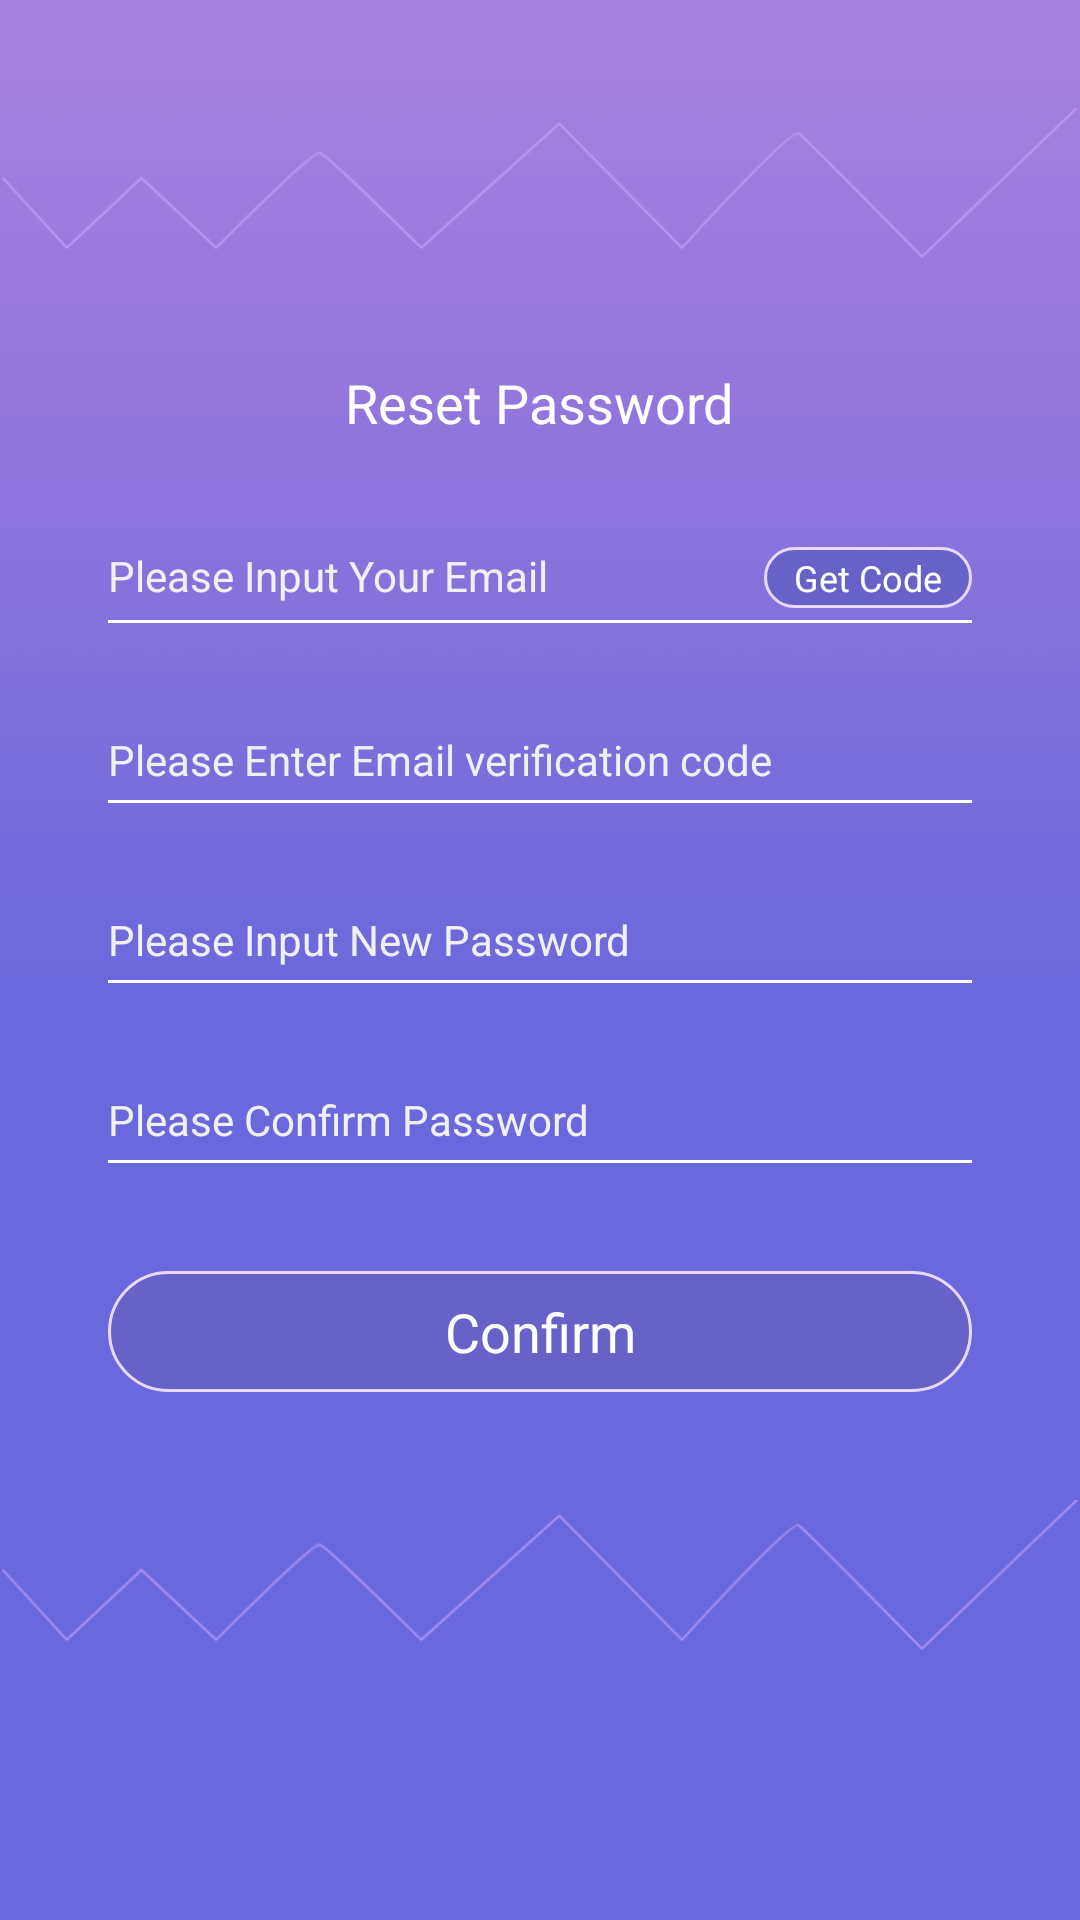

Produce the Android XML layout that renders to this screen, including the resource entries it uses.
<!-- AndroidManifest.xml: application theme Theme.Aroncent -->
<!-- res/layout/act_reset_pwd.xml -->
<?xml version="1.0" encoding="utf-8"?>
<LinearLayout xmlns:android="http://schemas.android.com/apk/res/android"
    xmlns:app="http://schemas.android.com/apk/res-auto"
    android:layout_width="match_parent"
    android:layout_height="match_parent"
    android:background="@drawable/app_bg"
    android:gravity="center_horizontal"
    android:orientation="vertical">

    <ImageView
        android:layout_width="match_parent"
        android:layout_height="wrap_content"
        android:layout_marginTop="@dimen/dp_36"
        android:adjustViewBounds="true"
        android:src="@drawable/wavy_line" />

    <TextView
        android:id="@+id/textView5"
        android:layout_width="wrap_content"
        android:layout_height="wrap_content"
        android:layout_marginTop="@dimen/dp_36"
        android:text="Reset Password"
        android:textColor="@color/white"
        android:textSize="@dimen/sp_18"
        app:layout_constraintEnd_toEndOf="parent"
        app:layout_constraintStart_toStartOf="parent"
        app:layout_constraintTop_toTopOf="parent" />
    <LinearLayout
        android:layout_width="match_parent"
        android:layout_marginTop="@dimen/dp_36"
        android:layout_marginStart="@dimen/dp_36"
        android:layout_marginEnd="@dimen/dp_36"
        android:layout_height="wrap_content">

        <EditText
            android:id="@+id/et_account"
            android:layout_width="0dp"
            android:layout_weight="1"
            android:layout_height="wrap_content"
            android:background="@null"
            android:hint="Please Input Your Email"
            android:singleLine="true"
            android:textColor="@color/white"
            android:textColorHint="@color/textGrey"
            android:textSize="@dimen/sp_14"
            app:layout_constraintEnd_toEndOf="parent"
            app:layout_constraintStart_toStartOf="parent"
            app:layout_constraintTop_toBottomOf="@+id/textView5" />
        <TextView
            android:id="@+id/tv_get_code"
            android:layout_marginStart="@dimen/dp_12"
            android:layout_width="wrap_content"
            android:background="@drawable/btn_shape"
            android:text="Get Code"
            android:textColor="@color/white"
            android:textSize="@dimen/sp_12"
            android:paddingTop="@dimen/dp_2"
            android:paddingBottom="@dimen/dp_2"
            android:paddingStart="@dimen/dp_10"
            android:paddingEnd="@dimen/dp_10"
            android:layout_height="wrap_content"/>
    </LinearLayout>


    <View
        android:layout_width="match_parent"
        android:layout_height="1dp"
        android:layout_marginStart="@dimen/dp_36"
        android:layout_marginTop="@dimen/dp_4"
        android:layout_marginEnd="@dimen/dp_36"
        android:background="@color/white" />

    <EditText
        android:id="@+id/et_code"
        android:layout_width="match_parent"
        android:layout_height="wrap_content"
        android:layout_marginStart="@dimen/dp_36"
        android:layout_marginTop="@dimen/dp_36"
        android:layout_marginEnd="@dimen/dp_36"
        android:background="@null"
        android:hint="Please Enter Email verification code"
        android:singleLine="true"
        android:textColor="@color/white"
        android:textColorHint="@color/textGrey"
        android:textSize="@dimen/sp_14"
        app:layout_constraintEnd_toEndOf="parent"
        app:layout_constraintStart_toStartOf="parent"
        app:layout_constraintTop_toBottomOf="@+id/textView5" />

    <View
        android:layout_width="match_parent"
        android:layout_height="1dp"
        android:layout_marginStart="@dimen/dp_36"
        android:layout_marginTop="@dimen/dp_4"
        android:layout_marginEnd="@dimen/dp_36"
        android:background="@color/white" />

    <EditText
        android:id="@+id/et_password"
        android:layout_width="match_parent"
        android:layout_height="wrap_content"
        android:layout_marginStart="@dimen/dp_36"
        android:layout_marginTop="@dimen/dp_36"
        android:layout_marginEnd="@dimen/dp_36"
        android:background="@null"
        android:hint="Please Input New Password"
        android:inputType="textPassword"
        android:singleLine="true"
        android:textColor="@color/white"
        android:textColorHint="@color/textGrey"
        android:textSize="@dimen/sp_14"
        app:layout_constraintEnd_toEndOf="parent"
        app:layout_constraintStart_toStartOf="parent"
        app:layout_constraintTop_toBottomOf="@+id/textView5" />

    <View
        android:layout_width="match_parent"
        android:layout_height="1dp"
        android:layout_marginStart="@dimen/dp_36"
        android:layout_marginTop="@dimen/dp_4"
        android:layout_marginEnd="@dimen/dp_36"
        android:background="@color/white" />

    <EditText
        android:id="@+id/et_re_pwd"
        android:layout_width="match_parent"
        android:layout_height="wrap_content"
        android:layout_marginStart="@dimen/dp_36"
        android:layout_marginTop="@dimen/dp_36"
        android:layout_marginEnd="@dimen/dp_36"
        android:background="@null"
        android:hint="Please Confirm Password"
        android:inputType="textPassword"
        android:singleLine="true"
        android:textColor="@color/white"
        android:textColorHint="@color/textGrey"
        android:textSize="@dimen/sp_14"
        app:layout_constraintEnd_toEndOf="parent"
        app:layout_constraintStart_toStartOf="parent"
        app:layout_constraintTop_toBottomOf="@+id/textView5" />

    <View
        android:layout_width="match_parent"
        android:layout_height="1dp"
        android:layout_marginStart="@dimen/dp_36"
        android:layout_marginTop="@dimen/dp_4"
        android:layout_marginEnd="@dimen/dp_36"
        android:background="@color/white" />


    <TextView
        android:id="@+id/tv_ok"
        android:layout_width="match_parent"
        android:layout_height="wrap_content"
        android:layout_marginStart="@dimen/dp_36"
        android:layout_marginTop="@dimen/dp_36"
        android:layout_marginEnd="@dimen/dp_36"
        android:background="@drawable/btn_shape"
        android:gravity="center"
        android:paddingTop="@dimen/dp_8"
        android:paddingBottom="@dimen/dp_8"
        android:text="Confirm"
        android:textColor="@color/white"
        android:textSize="@dimen/sp_18" />

    <ImageView
        android:layout_width="match_parent"
        android:layout_height="wrap_content"
        android:layout_marginTop="@dimen/dp_36"
        android:adjustViewBounds="true"
        android:src="@drawable/wavy_line" />
</LinearLayout>
<!-- resources referenced by this layout -->
<resources>
  <color name="textGrey">#F1F0F0</color>
  <color name="white">#FFFFFFFF</color>
  <dimen name="dp_10">10dp</dimen>
  <dimen name="dp_12">12dp</dimen>
  <dimen name="dp_2">2dp</dimen>
  <dimen name="dp_36">36dp</dimen>
  <dimen name="dp_4">4dp</dimen>
  <dimen name="dp_8">8dp</dimen>
  <dimen name="sp_12">12sp</dimen>
  <dimen name="sp_14">14sp</dimen>
  <dimen name="sp_18">18sp</dimen>
  <!-- drawable app_bg: png bitmap (drawable-xhdpi, 2702 bytes) -->
  <!-- drawable btn_shape (drawable) -->
  <?xml version="1.0" encoding="utf-8"?>
  <shape xmlns:android="http://schemas.android.com/apk/res/android">
      <corners android:radius="24dp"/>
      <solid android:color="#6861C7"/>
      <stroke android:width="1dp" android:color="#EAD9FF"/>
  </shape>
  <!-- drawable wavy_line: png bitmap (drawable-xhdpi, 11341 bytes) -->
  <style name="Theme.Aroncent" parent="Theme.AppCompat.DayNight.NoActionBar">
          
          <item name="colorPrimary">@color/purple_200</item>
          <item name="colorAccent">@color/purple_200</item>
          <item name="colorPrimaryVariant">@color/purple_700</item>
          <item name="colorOnPrimary">@color/white</item>
          
          <item name="colorSecondary">@color/teal_200</item>
          <item name="colorSecondaryVariant">@color/teal_700</item>
          <item name="colorOnSecondary">@color/black</item>
          
          <item name="android:statusBarColor" tools:targetApi="l">?attr/colorPrimaryVariant</item>
          
      </style>
  <color name="purple_200">#FFBB86FC</color>
  <color name="purple_700">#FF3700B3</color>
  <color name="teal_200">#FF03DAC5</color>
  <color name="teal_700">#FF018786</color>
  <color name="black">#FF000000</color>
</resources>
